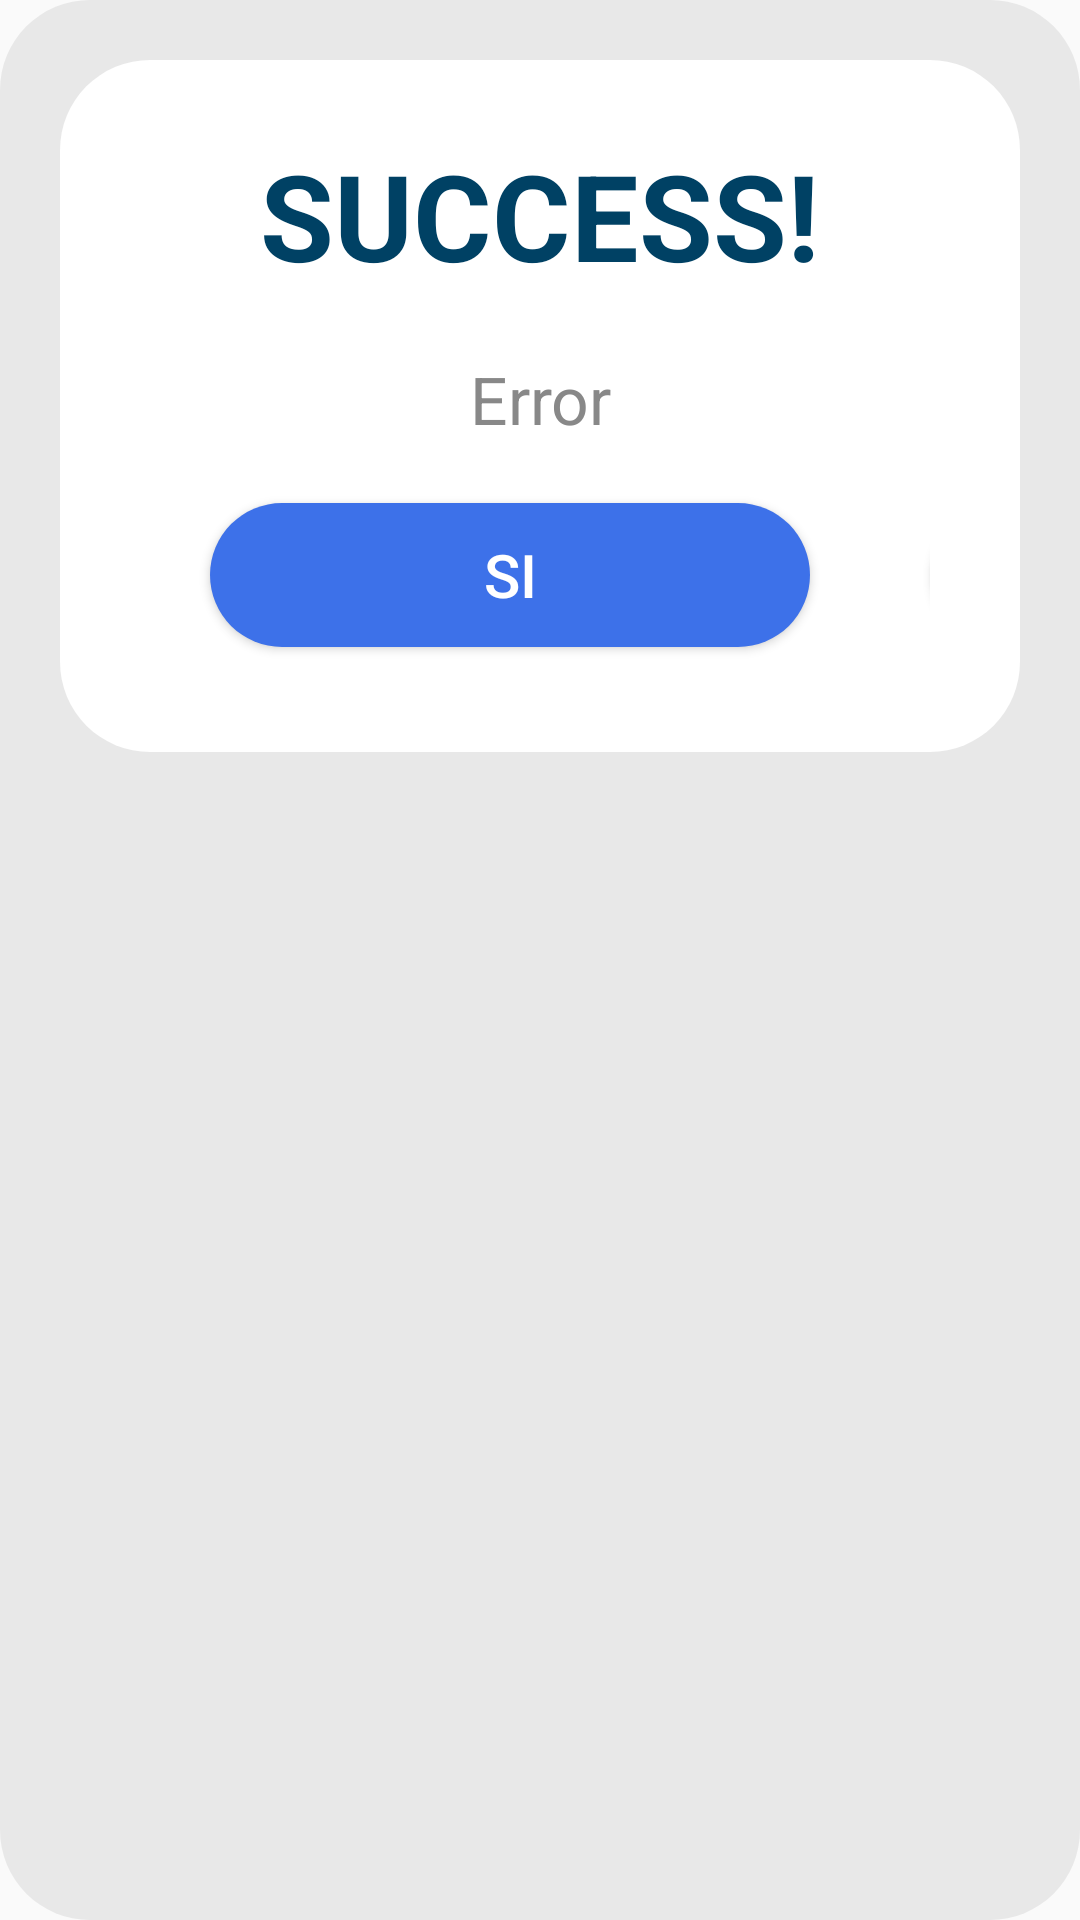

Produce the Android XML layout that renders to this screen, including the resource entries it uses.
<!-- AndroidManifest.xml: application theme Theme.AppCompat.Light.NoActionBar -->
<!-- res/layout/custumer_dialog_button.xml -->
<?xml version="1.0" encoding="utf-8"?>
<LinearLayout xmlns:android="http://schemas.android.com/apk/res/android"
    android:layout_width="wrap_content"
    android:layout_height="wrap_content"
    android:background="@drawable/shape_dialog_fondo"
    android:layout_gravity="center_horizontal"
    android:padding="20dp"
    android:orientation="vertical">

        <LinearLayout
            android:layout_width="match_parent"
            android:layout_height="wrap_content"
            android:orientation="vertical"
            android:paddingStart="30dp"
            android:paddingEnd="30dp"
            android:background="@drawable/shape_dialog">

            <TextView
                android:id="@+id/tvTitleDialogBt"
                android:layout_width="wrap_content"
                android:layout_height="wrap_content"
                android:layout_marginTop="10dp"
                android:layout_marginStart="20dp"
                android:layout_marginEnd="20dp"
                android:gravity="center"
                android:text="SUCCESS!"
                android:layout_gravity="center_horizontal"
                android:background="#FFFFFF"
                android:textColor="@color/color_logo"
                android:textSize="40sp"
                android:textStyle="normal|bold" />


            <TextView
                android:id="@+id/tvMessageDialogBt"
                android:layout_width="wrap_content"
                android:layout_height="wrap_content"
                android:layout_marginTop="20dp"
                android:layout_gravity="center_horizontal"
                android:gravity="center"
                android:text="Error"
                android:background="#FFFFFF"
                android:textColor="#888"
                android:textSize="22sp" />

            <LinearLayout
                android:layout_width="wrap_content"
                android:layout_height="wrap_content"
                android:orientation="horizontal">

                <Button
                    android:id="@+id/btn_dialog_si"
                    android:layout_width="200dp"
                    android:layout_height="wrap_content"
                    android:layout_gravity="center"
                    android:padding="10dp"
                    android:layout_margin="20dp"
                    android:text="SI"
                    android:textSize="20sp"
                    android:textColor="@color/white"
                    android:background="@drawable/shape_button_dialog" />

                <Button
                    android:id="@+id/btn_dialog_no"
                    android:layout_width="200dp"
                    android:layout_height="wrap_content"
                    android:layout_gravity="center"
                    android:padding="10dp"
                    android:layout_margin="20dp"
                    android:text="NO"
                    android:textSize="20sp"
                    android:textColor="@color/white"
                    android:background="@drawable/shape_button_dialog_rojo" />


            </LinearLayout>


        </LinearLayout>


</LinearLayout>
<!-- resources referenced by this layout -->
<resources>
  <color name="color_logo">#004164</color>
  <color name="white">#FFFFFFFF</color>
  <!-- drawable shape_button_dialog (drawable) -->
  <?xml version="1.0" encoding="utf-8"?>
  <shape xmlns:android="http://schemas.android.com/apk/res/android"
      android:shape="rectangle" >
      <corners android:radius="30dp" />
      <stroke android:width="0dp" android:color="#000" />
      <gradient
          android:startColor="#3D71E9"
          android:endColor="#3D71E9"
          android:angle="90"
          android:gradientRadius="250"
          android:type="linear" />
      <padding android:left="15dp" android:top="15dp"
          android:right="15dp" android:bottom="15dp" />
  </shape>
  <!-- drawable shape_button_dialog_rojo (drawable) -->
  <?xml version="1.0" encoding="utf-8"?>
  <shape xmlns:android="http://schemas.android.com/apk/res/android"
      android:shape="rectangle" >
      <corners android:radius="30dp" />
      <stroke android:width="0dp" android:color="#000" />
      <gradient
          android:startColor="@color/rojo_dialog"
          android:endColor="@color/rojo_dialog"
          android:angle="90"
          android:gradientRadius="250"
          android:type="linear" />
      <padding android:left="15dp" android:top="15dp"
          android:right="15dp" android:bottom="15dp" />
  </shape>
  <!-- drawable shape_dialog (drawable) -->
  <?xml version="1.0" encoding="utf-8"?>
  <shape xmlns:android="http://schemas.android.com/apk/res/android"
      android:shape="rectangle" >
      <corners android:radius="30dp" />
      <stroke android:width="0dp" android:color="#000" />
      <gradient
          android:startColor="#fff"
          android:endColor="#fff"
          android:angle="90"
          android:gradientRadius="250"
          android:type="linear" />
      <padding android:left="15dp" android:top="15dp"
          android:right="15dp" android:bottom="15dp" />
  </shape>
  <!-- drawable shape_dialog_fondo (drawable) -->
  <?xml version="1.0" encoding="utf-8"?>
  <shape xmlns:android="http://schemas.android.com/apk/res/android"
      android:shape="rectangle" >
      <corners android:radius="30dp" />
      <gradient
          android:startColor="#2777"
          android:endColor="#2777"
          android:angle="90"
          android:gradientRadius="250"
          android:type="linear" />
      <padding android:left="15dp" android:top="15dp"
          android:right="15dp" android:bottom="15dp" />
  </shape>
  <color name="rojo_dialog">#D8294A</color>
</resources>
